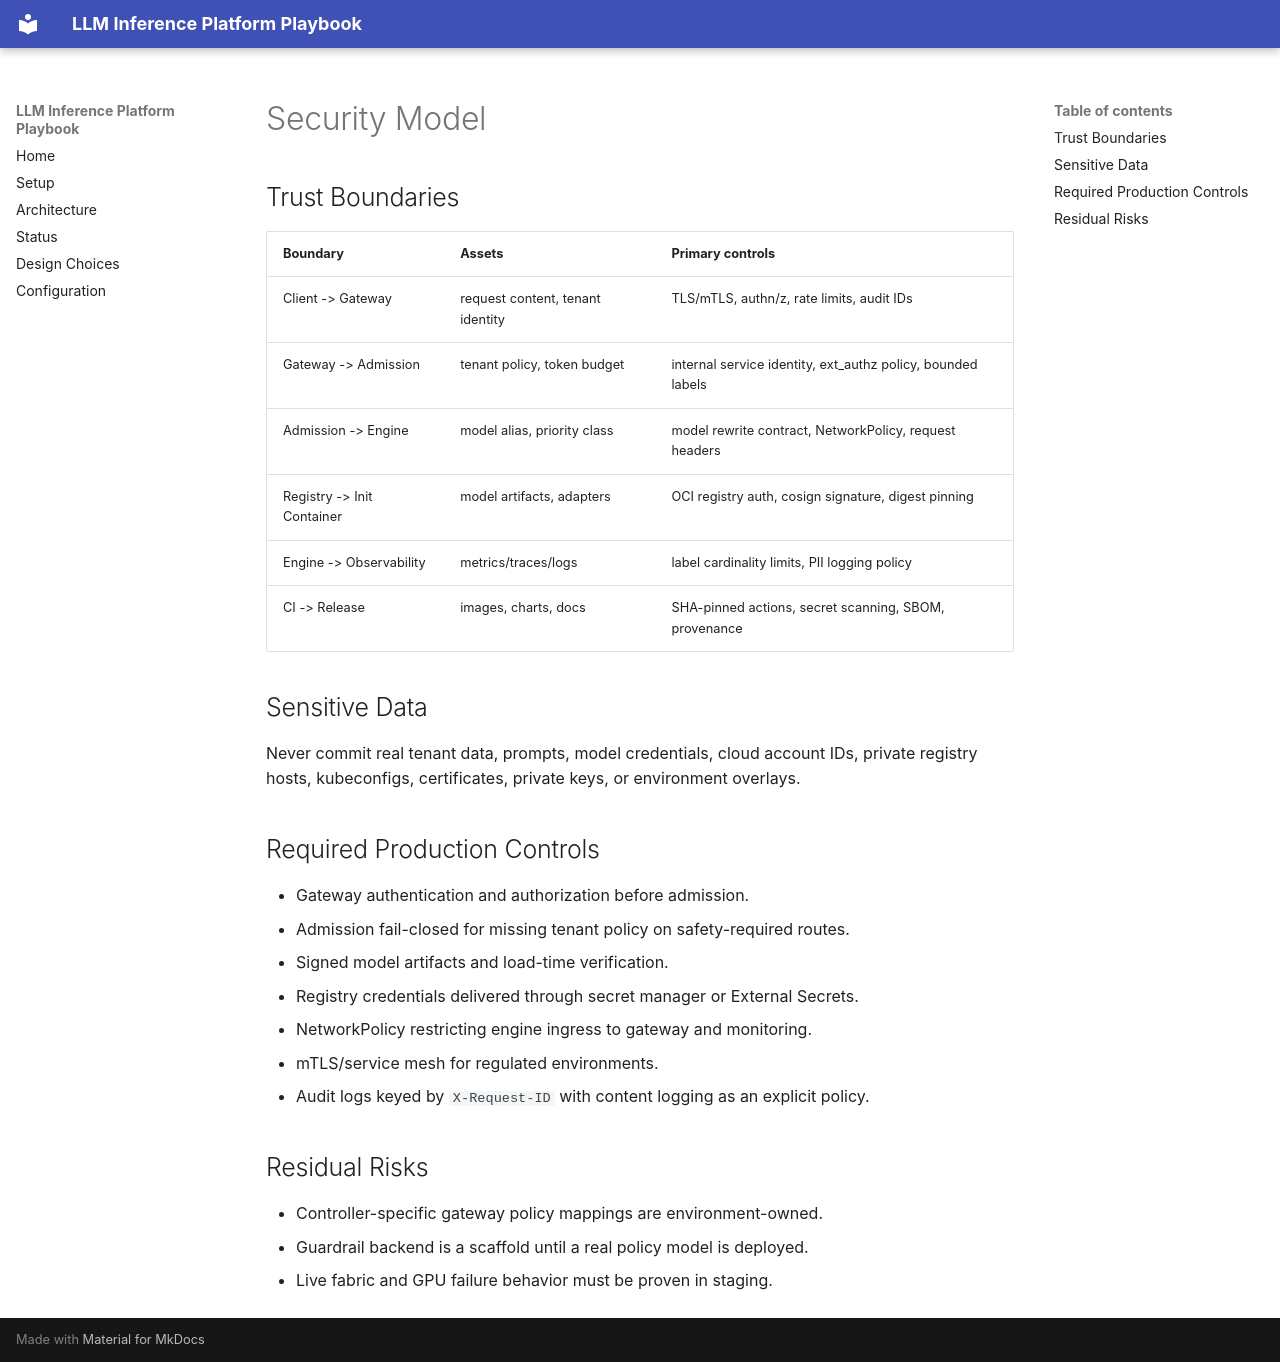

repository: rnaarla/llm_inference_playbook · page: security-model/index.html · generator: mkdocs

# Security Model

## Trust Boundaries

| Boundary | Assets | Primary controls |
|---|---|---|
| Client -> Gateway | request content, tenant identity | TLS/mTLS, authn/z, rate limits, audit IDs |
| Gateway -> Admission | tenant policy, token budget | internal service identity, ext_authz policy, bounded labels |
| Admission -> Engine | model alias, priority class | model rewrite contract, NetworkPolicy, request headers |
| Registry -> Init Container | model artifacts, adapters | OCI registry auth, cosign signature, digest pinning |
| Engine -> Observability | metrics/traces/logs | label cardinality limits, PII logging policy |
| CI -> Release | images, charts, docs | SHA-pinned actions, secret scanning, SBOM, provenance |

## Sensitive Data

Never commit real tenant data, prompts, model credentials, cloud account IDs,
private registry hosts, kubeconfigs, certificates, private keys, or environment
overlays.

## Required Production Controls

- Gateway authentication and authorization before admission.
- Admission fail-closed for missing tenant policy on safety-required routes.
- Signed model artifacts and load-time verification.
- Registry credentials delivered through secret manager or External Secrets.
- NetworkPolicy restricting engine ingress to gateway and monitoring.
- mTLS/service mesh for regulated environments.
- Audit logs keyed by `X-Request-ID` with content logging as an explicit policy.

## Residual Risks

- Controller-specific gateway policy mappings are environment-owned.
- Guardrail backend is a scaffold until a real policy model is deployed.
- Live fabric and GPU failure behavior must be proven in staging.
